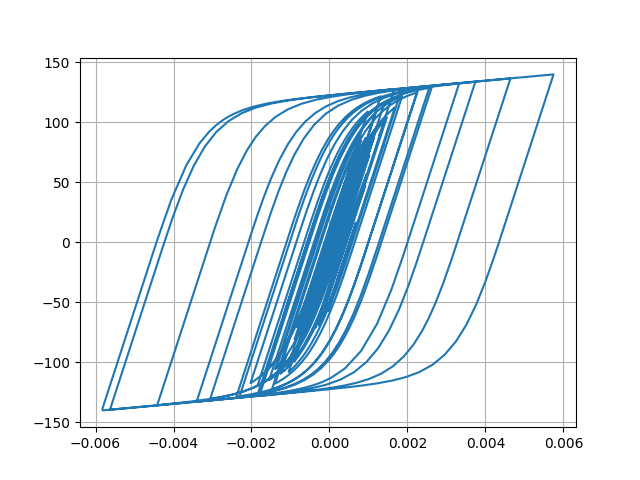

The table this chart was drawn from, first rows:
Desplacment, Force
0.0, 0.0
4.506308525582976e-06, 0.4506
1.4395027913186089e-05, 1.439
2.3216765441070214e-05, 2.321
2.682830776151886e-05, 2.682
2.4749622444085948e-05, 2.475
1.9731835332716055e-05, 1.973
1.6003296542064764e-05, 1.6
1.651665719176295e-05, 1.651
2.195194724537764e-05, 2.195
3.0893326670766755e-05, 3.088
4.054239633417127e-05, 4.053
4.800041393043678e-05, 4.797
5.18651313596655e-05, 5.183
5.3140466768802906e-05, 5.311
5.353808943943532e-05, 5.35
5.412517738129765e-05, 5.409
5.5117739415627936e-05, 5.508
5.636198753486304e-05, 5.632
5.7484535443038215e-05, 5.744
5.742581077346009e-05, 5.738
5.603348910250799e-05, 5.599
5.4034531944675494e-05, 5.399
5.22420403388217e-05, 5.22
5.040593732959486e-05, 5.036
4.803292918736337e-05, 4.799
4.594451477716461e-05, 4.59
4.469172004699549e-05, 4.465
4.449579887834487e-05, 4.445
4.42776057675614e-05, 4.424
4.151689968655791e-05, 4.148
3.437978616554409e-05, 3.434
2.3364750775841004e-05, 2.332
1.0294083400354395e-05, 1.025
-3.2814014473550803e-06, -0.3323
-1.6213723678075336e-05, -1.625
-2.8864936238283288e-05, -2.89
-4.141194350004592e-05, -4.144
-5.324930562952632e-05, -5.326
-6.367503698839487e-05, -6.366
-7.2007518528575e-05, -7.197
-7.920801888046511e-05, -7.915
-8.751187752554546e-05, -8.742
-9.872047131503462e-05, -9.857
-0.0001109, -11.06
-0.0001216, -12.13
-0.0001298, -12.94
-0.0001366, -13.61
-0.0001471, -14.65
-0.0001638, -16.29
-0.0001841, -18.29
-0.000202, -20.04
-0.0002104, -20.86
-0.0002067, -20.49
-0.0001957, -19.39
-0.0001852, -18.33
-0.0001813, -17.95
-0.0001867, -18.47
-0.0001998, -19.76
-0.0002159, -21.33
... 2,941 more rows
